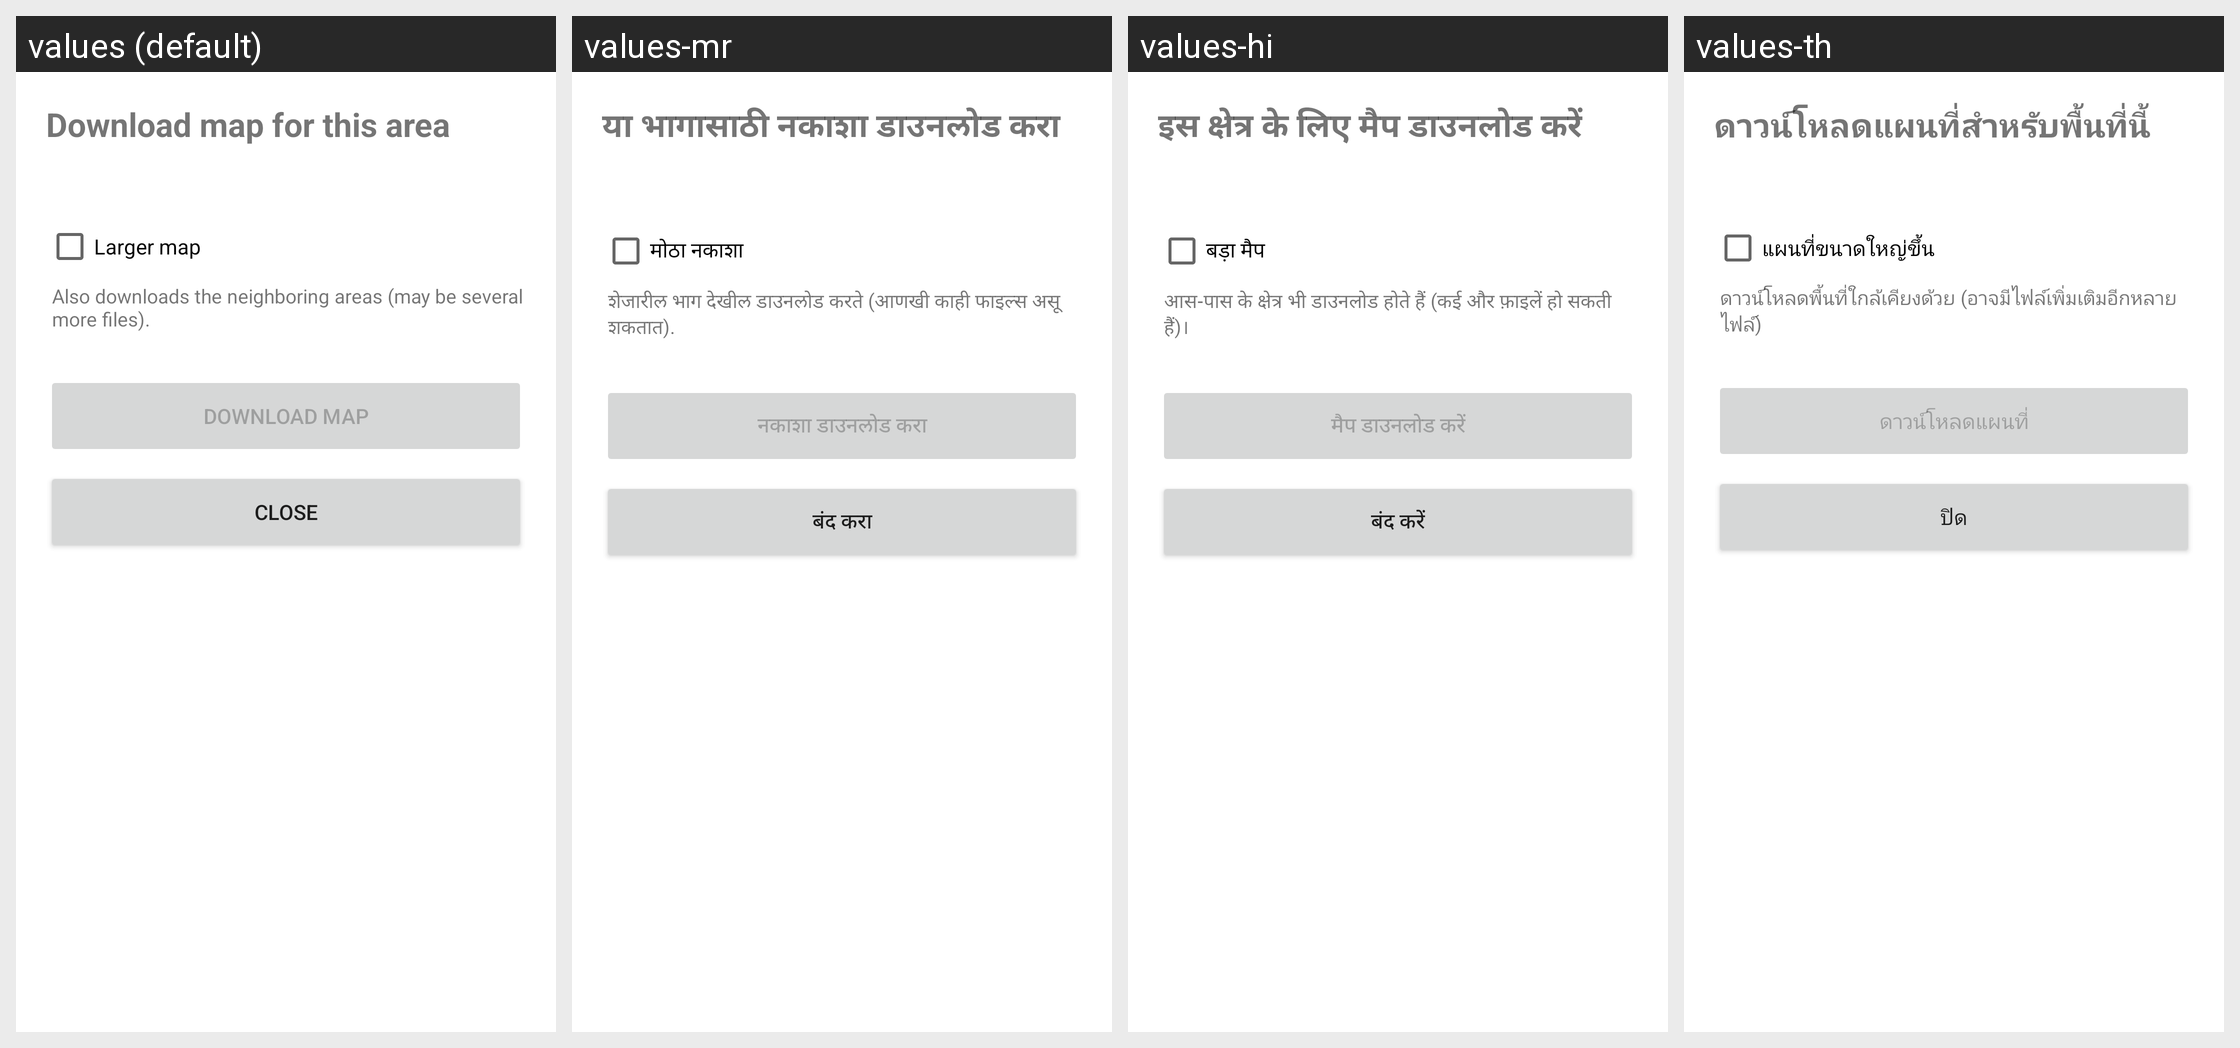

The Android screen above is rendered under several locales of the same app. Produce the string resources it draws, with the default and per-locale values.
Android screen res/layout/activity_download_map.xml rendered under 4 locales, left to right: values (default), values-mr, values-hi, values-th. Device: Nexus 5 (rendered at 1080×1920; each locale shown at half size, 540×960, under a caption strip naming it); theme Theme.AICam.
Other locales in the repository, not shown: values-af, values-ar, values-bg, values-bn, values-ca, values-cs, values-da, values-de, values-el, values-es, values-fa, values-fi, values-fr, values-gu, values-hu, values-in, values-is, values-it, values-iw, values-ja, values-kn, values-ko, values-lt, values-lv, values-ml, values-ms, values-nb, values-nl, values-pl, values-pt, values-ro, values-ru, values-sk, values-sr, values-sv, values-ta, values-te, values-tr, values-uk, values-ur, values-vi, values-zh-rCN, values-zh-rHK.
Strings drawn on this screen, with the default value and each locale's value (text and hints the layout hard-codes, and strings that could not be matched under every locale, appear in the picture but are not listed):

download_area_action
  values: Download map for this area
  values-mr: या भागासाठी नकाशा डाउनलोड करा
  values-hi: इस क्षेत्र के लिए मैप डाउनलोड करें
  values-th: ดาวน์โหลดแผนที่สำหรับพื้นที่นี้

download_larger_map_checkbox
  values: Larger map
  values-mr: मोठा नकाशा
  values-hi: बड़ा मैप
  values-th: แผนที่ขนาดใหญ่ขึ้น

download_larger_map_hint
  values: Also downloads the neighboring areas (may be several more files).
  values-mr: शेजारील भाग देखील डाउनलोड करते (आणखी काही फाइल्स असू शकतात).
  values-hi: आस-पास के क्षेत्र भी डाउनलोड होते हैं (कई और फ़ाइलें हो सकती हैं)।
  values-th: ดาวน์โหลดพื้นที่ใกล้เคียงด้วย (อาจมีไฟล์เพิ่มเติมอีกหลายไฟล์)

download_button
  values: Download map
  values-mr: नकाशा डाउनलोड करा
  values-hi: मैप डाउनलोड करें
  values-th: ดาวน์โหลดแผนที่

download_close_button
  values: Close
  values-mr: बंद करा
  values-hi: बंद करें
  values-th: ปิด
